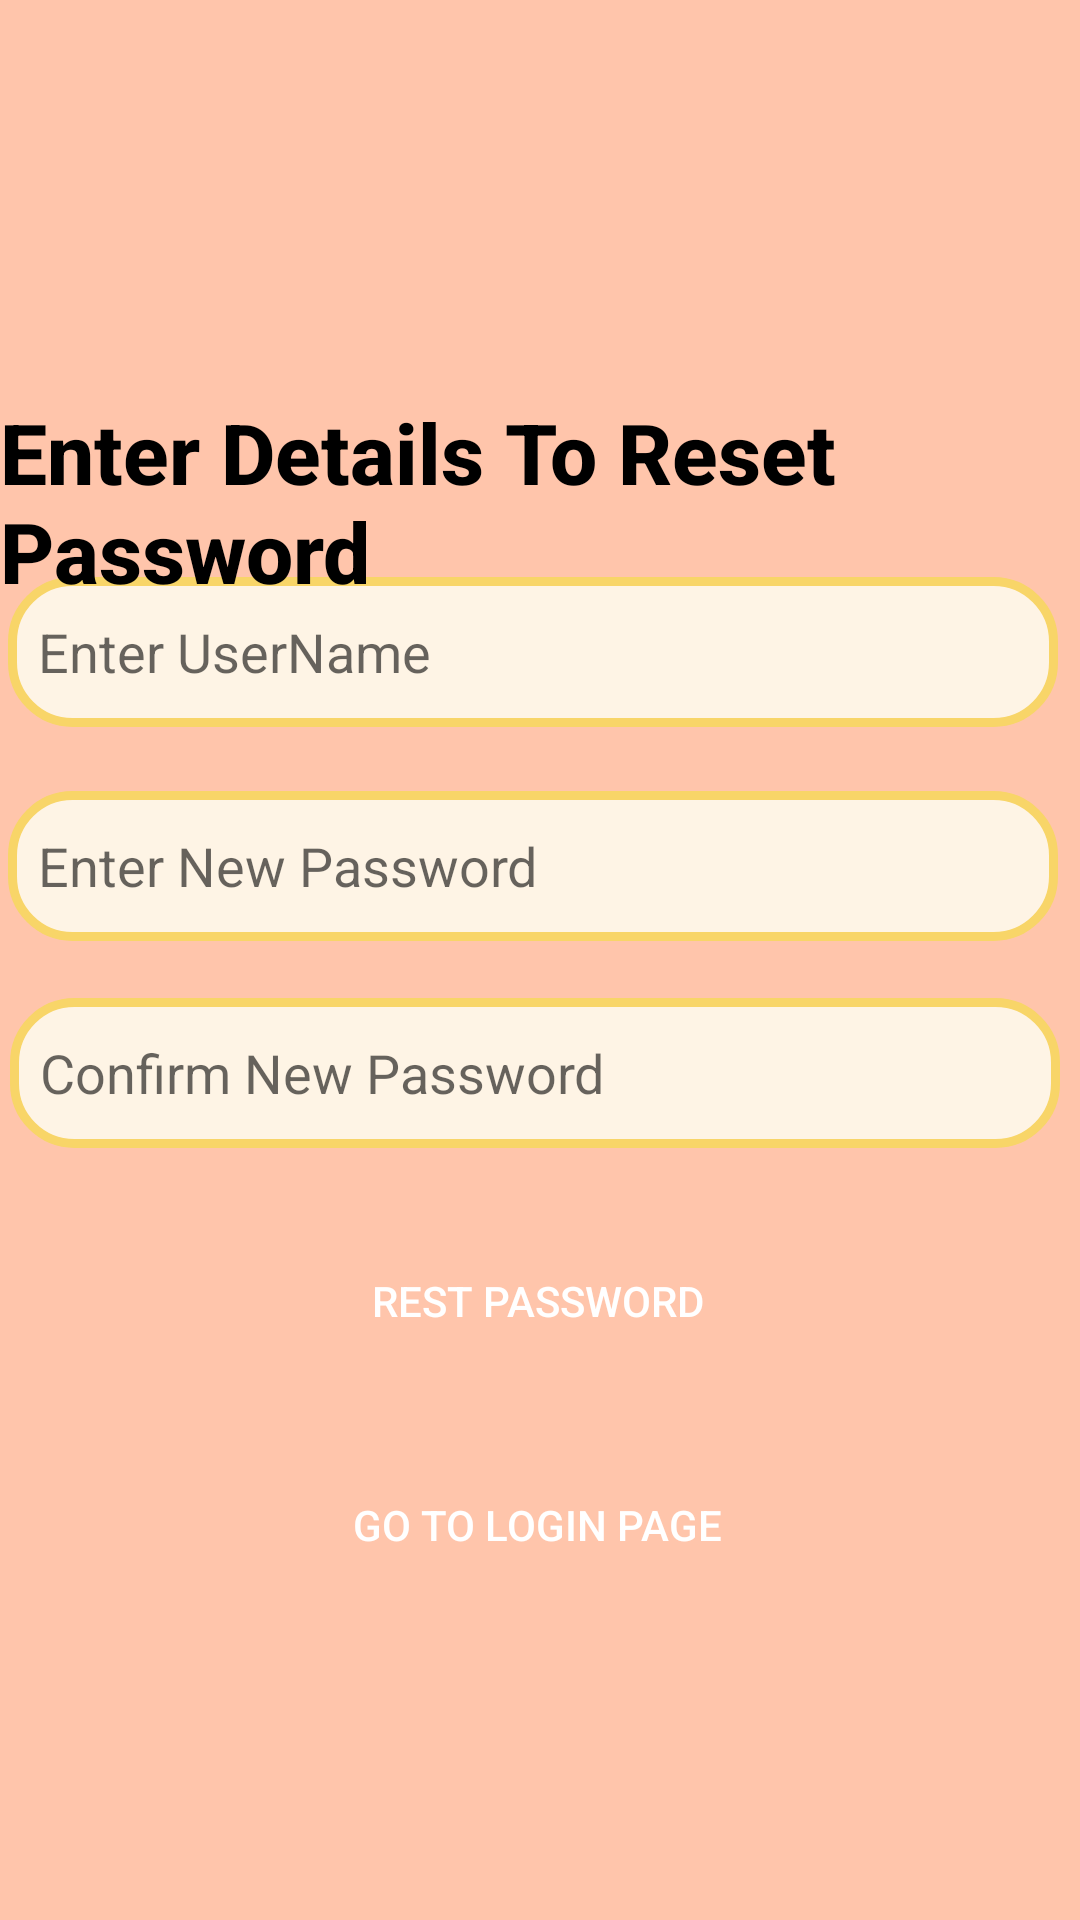

Produce the Android XML layout that renders to this screen, including the resource entries it uses.
<!-- AndroidManifest.xml: application theme Theme.RailwaysFoodApplication -->
<!-- res/layout/activity_hotel_forgot_password.xml -->
<?xml version="1.0" encoding="utf-8"?>
<androidx.constraintlayout.widget.ConstraintLayout xmlns:android="http://schemas.android.com/apk/res/android"
    xmlns:app="http://schemas.android.com/apk/res-auto"
    xmlns:tools="http://schemas.android.com/tools"
    android:layout_width="match_parent"
    android:background="#ffc5ab"
    android:layout_height="match_parent"
    tools:context=".HotelForgotPassword">

    <EditText
        android:id="@+id/newhotelusername"
        android:layout_width="350dp"
        android:layout_height="50dp"
        android:paddingLeft="10dp"
        android:background="@drawable/custom_edittext"
        android:ems="10"

        android:hint="Enter UserName"
        android:inputType="number"
        app:layout_constraintBottom_toBottomOf="parent"
        app:layout_constraintEnd_toEndOf="parent"
        app:layout_constraintHorizontal_bias="0.262"
        app:layout_constraintStart_toStartOf="parent"
        app:layout_constraintTop_toTopOf="parent"
        app:layout_constraintVertical_bias="0.326" />

    <EditText
        android:id="@+id/newhotelpassword"
        android:layout_width="350dp"
        android:layout_height="50dp"
        android:paddingLeft="10dp"
        android:background="@drawable/custom_edittext"
        android:ems="10"
        android:hint="Enter New Password"
        android:inputType="textPassword"
        app:layout_constraintBottom_toBottomOf="parent"
        app:layout_constraintEnd_toEndOf="parent"
        app:layout_constraintHorizontal_bias="0.262"
        app:layout_constraintStart_toStartOf="parent"
        app:layout_constraintTop_toTopOf="parent"
        app:layout_constraintVertical_bias="0.447" />

    <EditText
        android:id="@+id/newhotelconfirmpassword"
        android:layout_width="350dp"
        android:layout_height="50dp"
        android:paddingLeft="10dp"
        android:background="@drawable/custom_edittext"
        android:ems="10"
        android:hint="Confirm New Password"
        android:inputType="textPassword"
        app:layout_constraintBottom_toBottomOf="parent"
        app:layout_constraintEnd_toEndOf="parent"
        app:layout_constraintHorizontal_bias="0.327"
        app:layout_constraintStart_toStartOf="parent"
        app:layout_constraintTop_toTopOf="parent"
        app:layout_constraintVertical_bias="0.564" />

    <Button
        android:id="@+id/hotelrestpassword"
        android:layout_width="350dp"
        android:layout_height="wrap_content"
        android:backgroundTint="@color/white"
        android:text="Rest Password"
        android:textColor="@color/white"
        android:background="@drawable/orange_button"
        app:layout_constraintBottom_toBottomOf="parent"
        app:layout_constraintEnd_toEndOf="parent"
        app:layout_constraintHorizontal_bias="0.393"
        app:layout_constraintStart_toStartOf="parent"
        app:layout_constraintTop_toTopOf="parent"
        app:layout_constraintVertical_bias="0.692" />

    <Button
        android:id="@+id/hotelloginpage"
        android:layout_width="350dp"
        android:layout_height="wrap_content"
        android:backgroundTint="@color/white"
        android:text="Go to Login Page"
        android:background="@drawable/orange_button"
        android:textColor="@color/white"
        app:layout_constraintBottom_toBottomOf="parent"
        app:layout_constraintEnd_toEndOf="parent"
        app:layout_constraintHorizontal_bias="0.393"
        app:layout_constraintStart_toStartOf="parent"
        app:layout_constraintTop_toTopOf="parent"
        app:layout_constraintVertical_bias="0.818" />

    <TextView
        android:id="@+id/textView3"
        android:layout_width="wrap_content"
        android:layout_height="wrap_content"

        android:textColor="#000000"
        android:textStyle="bold"
        android:text="Enter Details To Reset Password"
        android:textAppearance="@style/TextAppearance.AppCompat.Body2"

        android:textSize="28dp"
        app:layout_constraintBottom_toBottomOf="parent"
        app:layout_constraintEnd_toEndOf="parent"
        app:layout_constraintHorizontal_bias="0.457"
        app:layout_constraintStart_toStartOf="parent"
        app:layout_constraintTop_toTopOf="parent"
        app:layout_constraintVertical_bias="0.232" />
</androidx.constraintlayout.widget.ConstraintLayout>
<!-- resources referenced by this layout -->
<resources>
  <!-- drawable custom_edittext (drawable) -->
  <?xml version="1.0" encoding="utf-8"?>
  <selector>
      <item>
          <shape xmlns:android="http://schemas.android.com/apk/res/android"
              android:shape="rectangle">
              <solid android:color="#fef4e5"/>
              <stroke
                  android:width="3dp"
                  android:color="#f8d568"/>
              <corners
                  android:radius="20dp"/>
          </shape>
      </item>
  </selector>
  <style name="Theme.RailwaysFoodApplication" parent="Theme.MaterialComponents.DayNight.DarkActionBar">
          
          <item name="colorPrimary">@color/purple_500</item>
          <item name="colorPrimaryVariant">@color/purple_700</item>
          <item name="colorOnPrimary">@color/white</item>
          
          <item name="colorSecondary">@color/teal_200</item>
          <item name="colorSecondaryVariant">@color/teal_700</item>
          <item name="colorOnSecondary">@color/black</item>
          
          <item name="android:statusBarColor" tools:targetApi="l">?attr/colorPrimaryVariant</item>
          
      </style>
  <!-- not gathered from this repository: default colours our renderer supplied (Android Studio template values) -->
  <color name="purple_500">#FF6200EE</color>
  <color name="purple_700">#FF3700B3</color>
  <color name="teal_200">#FF03DAC5</color>
  <color name="teal_700">#FF018786</color>
  <color name="black">#FF000000</color>
  <color name="white">#FFFFFFFF</color>
</resources>
